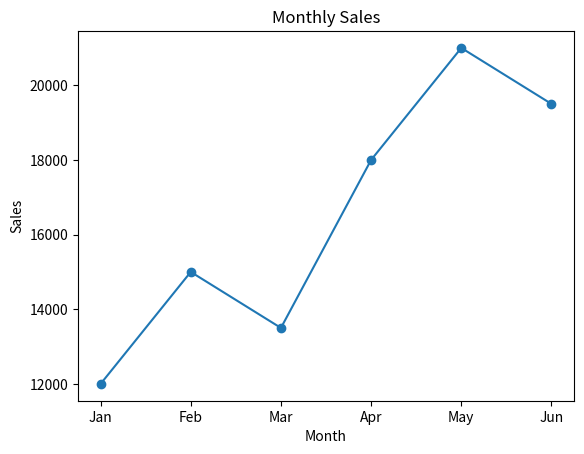
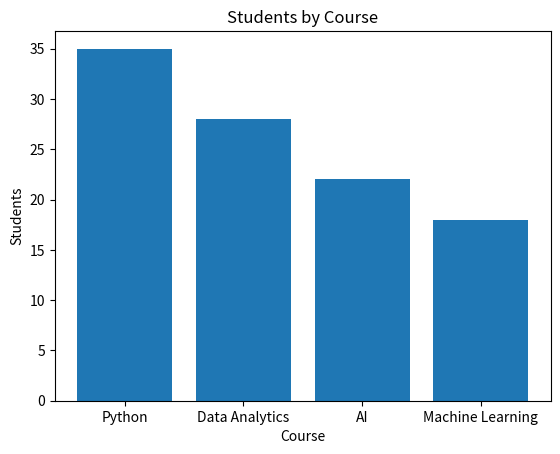
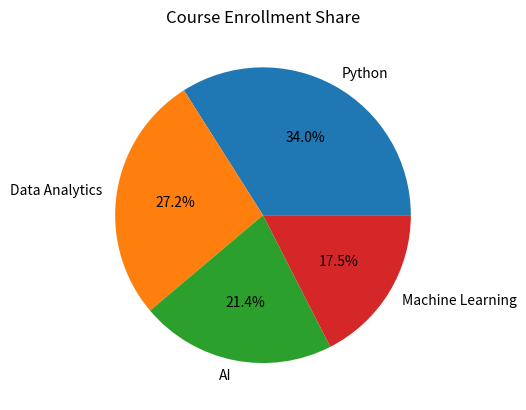
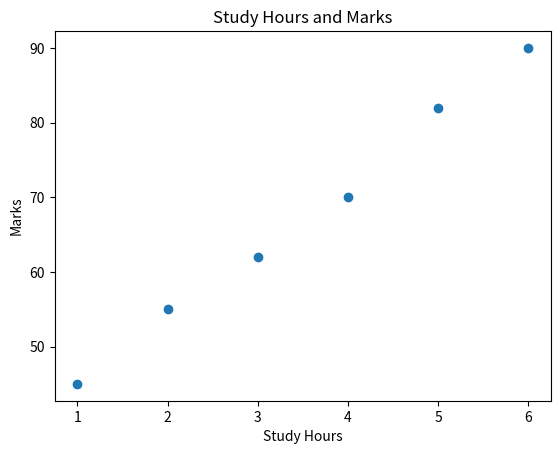
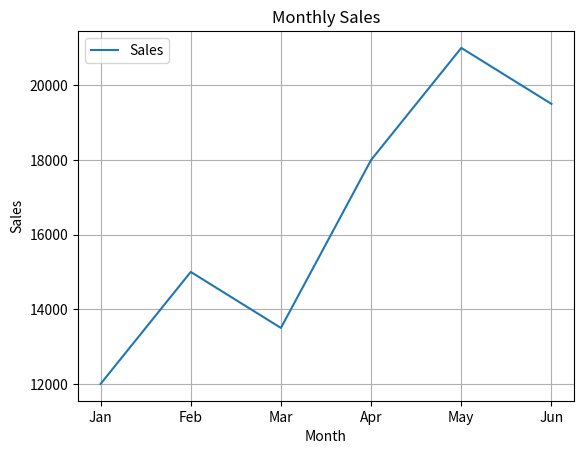
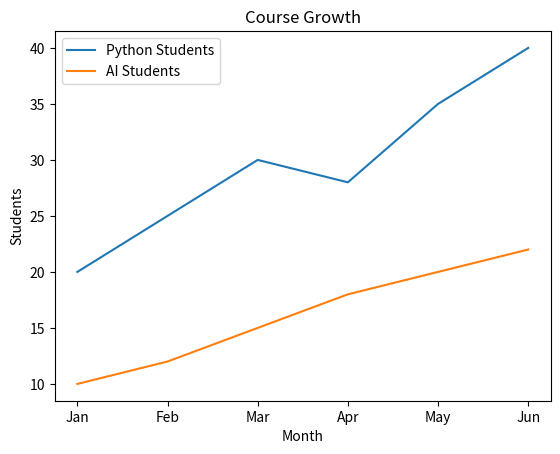
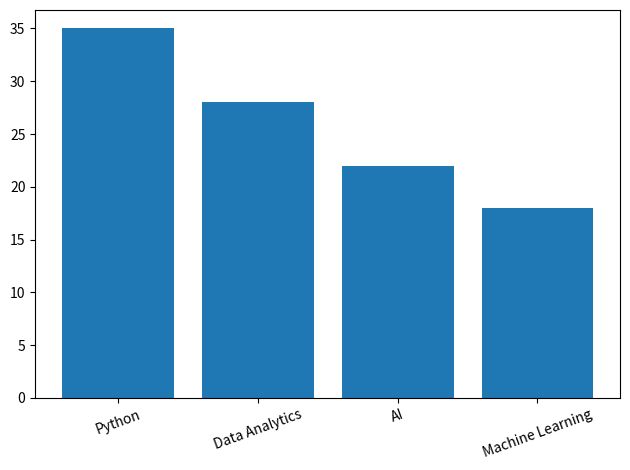

Reproduce these figures in Python, in order.
import matplotlib.pyplot as plt

# Question 1: Line Chart (Monthly Sales)

months = ["Jan", "Feb", "Mar", "Apr", "May", "Jun"]
monthly_sales = [12000, 15000, 13500, 18000, 21000, 19500]

plt.figure()
plt.plot(months, monthly_sales, marker='o', label="Sales")
plt.title("Monthly Sales")
plt.xlabel("Month")
plt.ylabel("Sales")
plt.savefig("monthly_sales_line.png")
plt.close()

# Question 2: Bar Chart (Students by Course)

courses = ["Python", "Data Analytics", "AI", "Machine Learning"]
students = [35, 28, 22, 18]

plt.figure()
plt.bar(courses, students)
plt.title("Students by Course")
plt.xlabel("Course")
plt.ylabel("Students")
plt.savefig("students_by_course_bar.png")
plt.close()

# Question 3: Pie Chart (Course Enrollment Share)

plt.figure()
plt.pie(students, labels=courses, autopct="%1.1f%%")
plt.title("Course Enrollment Share")
plt.savefig("course_enrollment_pie.png")
plt.close()

# Question 4: Scatter Plot (Study Hours vs Marks)

study_hours = [1, 2, 3, 4, 5, 6]
marks = [45, 55, 62, 70, 82, 90]

plt.figure()
plt.scatter(study_hours, marks)
plt.title("Study Hours and Marks")
plt.xlabel("Study Hours")
plt.ylabel("Marks")
plt.savefig("study_hours_scatter.png")
plt.close()

# Question 5: Line Chart with Grid and Legend

plt.figure()
plt.plot(months, monthly_sales, label="Sales")
plt.title("Monthly Sales")
plt.xlabel("Month")
plt.ylabel("Sales")
plt.grid(True)
plt.legend()
plt.savefig("monthly_sales_grid_legend.png")
plt.close()

# Question 6: Compare Two Lines

python_students = [20, 25, 30, 28, 35, 40]
ai_students = [10, 12, 15, 18, 20, 22]

plt.figure()
plt.plot(months, python_students, label="Python Students")
plt.plot(months, ai_students, label="AI Students")
plt.title("Course Growth")
plt.xlabel("Month")
plt.ylabel("Students")
plt.legend()
plt.savefig("course_growth.png")
plt.close()

# Question 7: Chart Readability (Rotate labels)

plt.figure()
plt.bar(courses, students)
plt.xticks(rotation=20)
plt.tight_layout()
plt.savefig("students_by_course_bar_improved.png")
plt.close()

# Question 8: Reflection
# Pie chart is best for comparing course enrollment share because it shows percentage distribution clearly.
